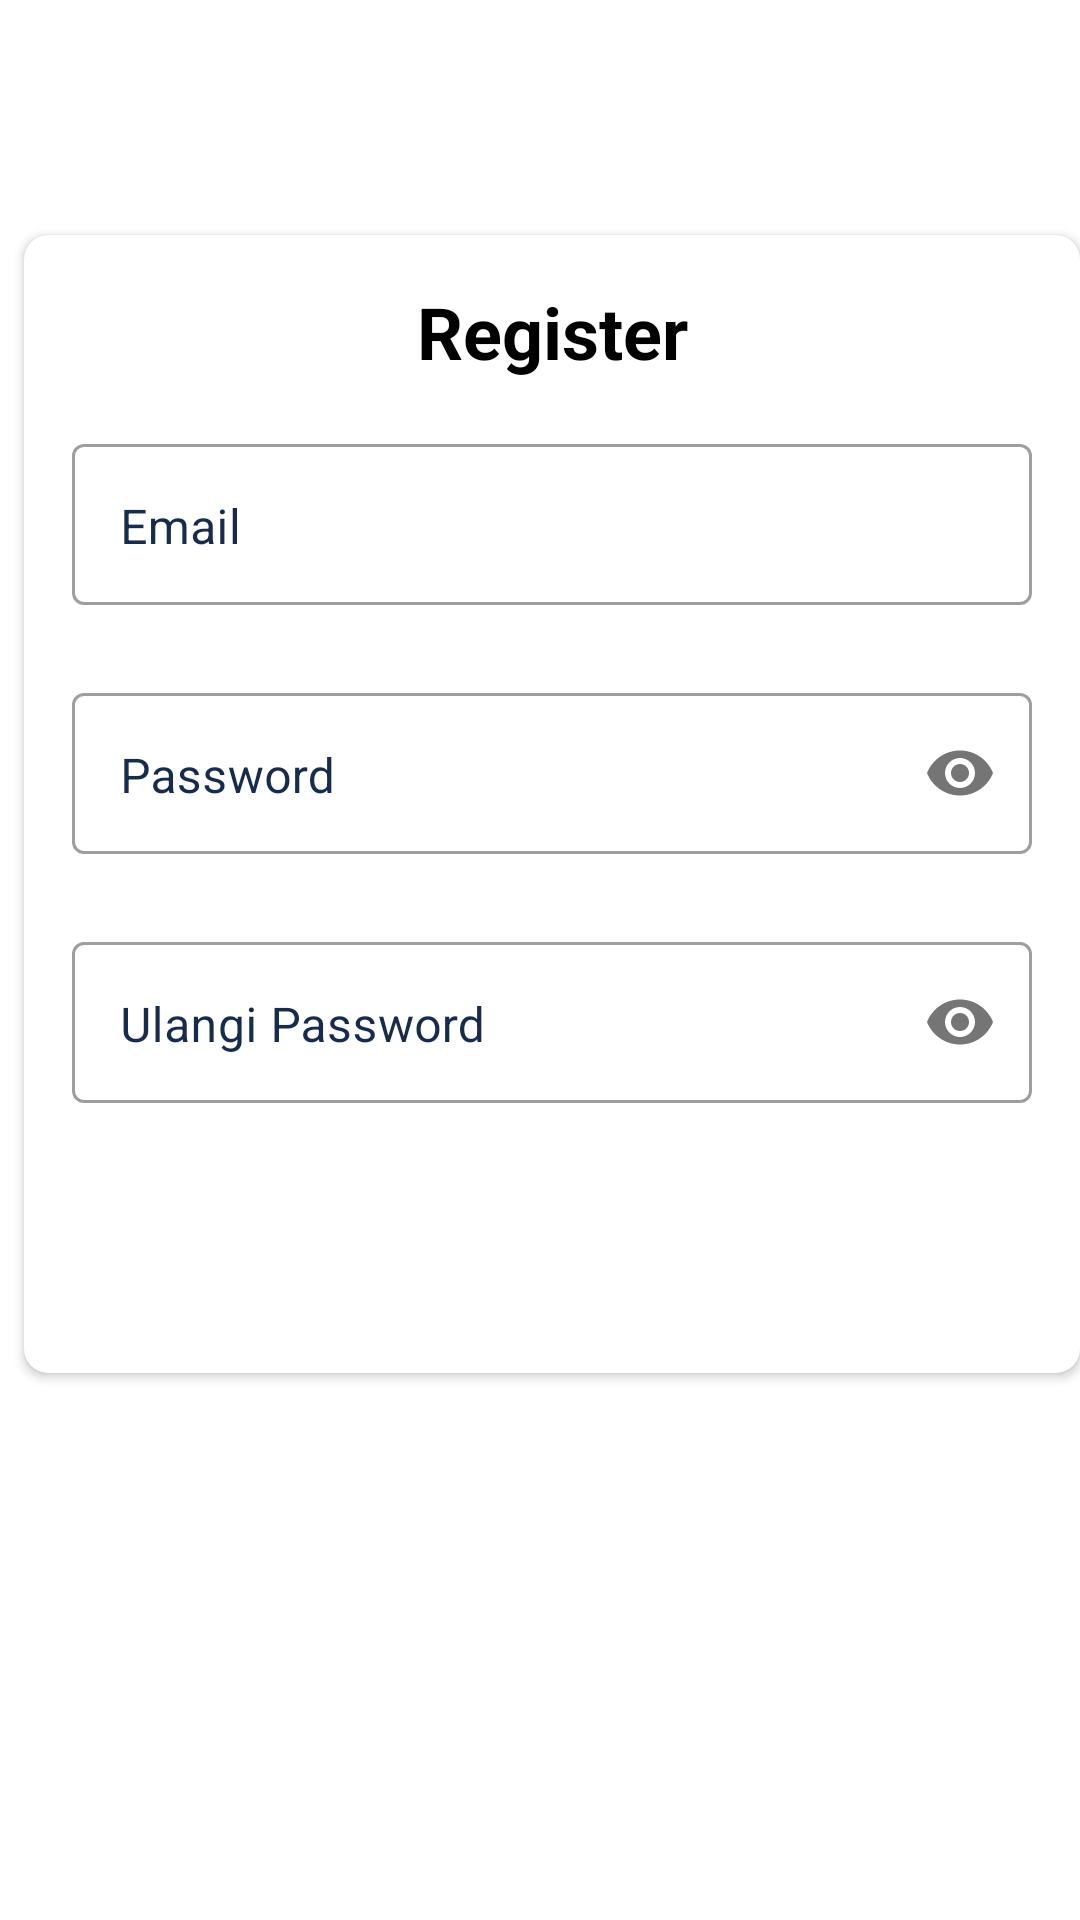

Layout XML and referenced resources for this Android screen:
<!-- AndroidManifest.xml: activity theme AppTheme.Material -->
<!-- res/layout/activity_register.xml -->
<?xml version="1.0" encoding="utf-8"?>
<androidx.constraintlayout.widget.ConstraintLayout xmlns:android="http://schemas.android.com/apk/res/android"
    xmlns:app="http://schemas.android.com/apk/res-auto"
    xmlns:tools="http://schemas.android.com/tools"
    android:layout_width="match_parent"
    android:layout_height="match_parent"
    tools:context=".RegisterActivity">

    <androidx.cardview.widget.CardView
        android:layout_width="match_parent"
        android:layout_height="wrap_content"
        android:layout_marginStart="8dp"
        android:elevation="8dp"
        app:cardCornerRadius="8dp"
        app:layout_constraintBottom_toBottomOf="parent"
        app:layout_constraintStart_toStartOf="parent"
        app:layout_constraintTop_toTopOf="parent"
        app:layout_constraintVertical_bias="0.3">

        <LinearLayout
            android:layout_width="match_parent"
            android:layout_height="wrap_content"
            android:layout_gravity="center"
            android:orientation="vertical">


            <TextView
                android:layout_width="match_parent"
                android:layout_height="wrap_content"
                android:layout_marginTop="16dp"
                android:text="@string/register"
                android:textAlignment="center"
                android:textColor="@color/black"
                android:textSize="24sp"
                android:textStyle="bold" />


            <com.google.android.material.textfield.TextInputLayout
                android:id="@+id/registerName"
                style="@style/Widget.MaterialComponents.TextInputLayout.OutlinedBox"
                android:layout_width="match_parent"
                android:layout_height="wrap_content"
                android:layout_marginStart="16dp"
                android:layout_marginTop="16dp"
                android:layout_marginEnd="16dp"
                android:textColorHint="#172B4D"
                app:layout_constraintEnd_toEndOf="parent"
                app:layout_constraintStart_toStartOf="parent"
                app:layout_constraintTop_toBottomOf="@+id/textView4">

                <com.google.android.material.textfield.TextInputEditText
                    android:layout_width="match_parent"
                    android:layout_height="wrap_content"
                    android:layout_marginBottom="8dp"
                    android:hint="@string/email"
                    android:inputType="text"
                    android:paddingBottom="15dp"
                    android:textColor="#000"
                    android:textSize="16sp" />
            </com.google.android.material.textfield.TextInputLayout>

            <com.google.android.material.textfield.TextInputLayout
                android:id="@+id/registerPassword"
                style="@style/Widget.MaterialComponents.TextInputLayout.OutlinedBox"
                android:layout_width="match_parent"
                android:layout_height="wrap_content"
                android:layout_marginStart="16dp"
                android:layout_marginTop="16dp"
                android:layout_marginEnd="16dp"
                android:textColorHint="#172B4D"
                app:layout_constraintEnd_toEndOf="parent"
                app:layout_constraintStart_toStartOf="parent"
                app:layout_constraintTop_toBottomOf="@+id/loginEtEmail"
                app:passwordToggleEnabled="true">

                <com.google.android.material.textfield.TextInputEditText
                    android:layout_width="match_parent"
                    android:layout_height="wrap_content"
                    android:layout_marginBottom="8dp"
                    android:hint="@string/password"
                    android:inputType="textPassword"
                    android:paddingBottom="15dp"
                    android:textColor="#000"
                    android:textSize="16sp" />
            </com.google.android.material.textfield.TextInputLayout>
            <com.google.android.material.textfield.TextInputLayout
                android:id="@+id/registerPassword2"
                style="@style/Widget.MaterialComponents.TextInputLayout.OutlinedBox"
                android:layout_width="match_parent"
                android:layout_height="wrap_content"
                android:layout_marginStart="16dp"
                android:layout_marginTop="16dp"
                android:layout_marginEnd="16dp"
                android:textColorHint="#172B4D"
                app:layout_constraintEnd_toEndOf="parent"
                app:layout_constraintStart_toStartOf="parent"
                app:layout_constraintTop_toBottomOf="@+id/loginEtEmail"
                app:passwordToggleEnabled="true">

                <com.google.android.material.textfield.TextInputEditText
                    android:layout_width="match_parent"
                    android:layout_height="wrap_content"
                    android:layout_marginBottom="8dp"
                    android:hint="@string/ulangi_password"
                    android:inputType="textPassword"
                    android:paddingBottom="15dp"
                    android:textColor="#000"
                    android:textSize="16sp" />
            </com.google.android.material.textfield.TextInputLayout>

            <Button
                android:id="@+id/registerButton"
                android:layout_width="match_parent"
                android:layout_height="50dp"
                android:layout_marginStart="8dp"
                android:layout_marginTop="16dp"
                android:layout_marginEnd="8dp"
                android:layout_marginBottom="16dp"
                android:background="@drawable/button_round"
                android:text="@string/register"
                android:textColor="@color/white_background" />
        </LinearLayout>
    </androidx.cardview.widget.CardView>
</androidx.constraintlayout.widget.ConstraintLayout>
<!-- resources referenced by this layout -->
<resources>
  <color name="black">#000</color>
  <color name="white_background">#fff</color>
  <string name="email">Email</string>
  <string name="password">Password</string>
  <string name="register">Register</string>
  <string name="ulangi_password">Ulangi Password</string>
  <style name="AppTheme.Material" parent="Theme.MaterialComponents.Light.NoActionBar">
          <item name="colorPrimary">@color/colorPrimary</item>
          <item name="colorPrimaryDark">@color/colorPrimaryDark</item>
          <item name="colorAccent">@color/colorAccent</item>
      </style>
  <color name="colorPrimary">#6200EE</color>
  <color name="colorPrimaryDark">#3700B3</color>
  <color name="colorAccent">#03DAC5</color>
</resources>
